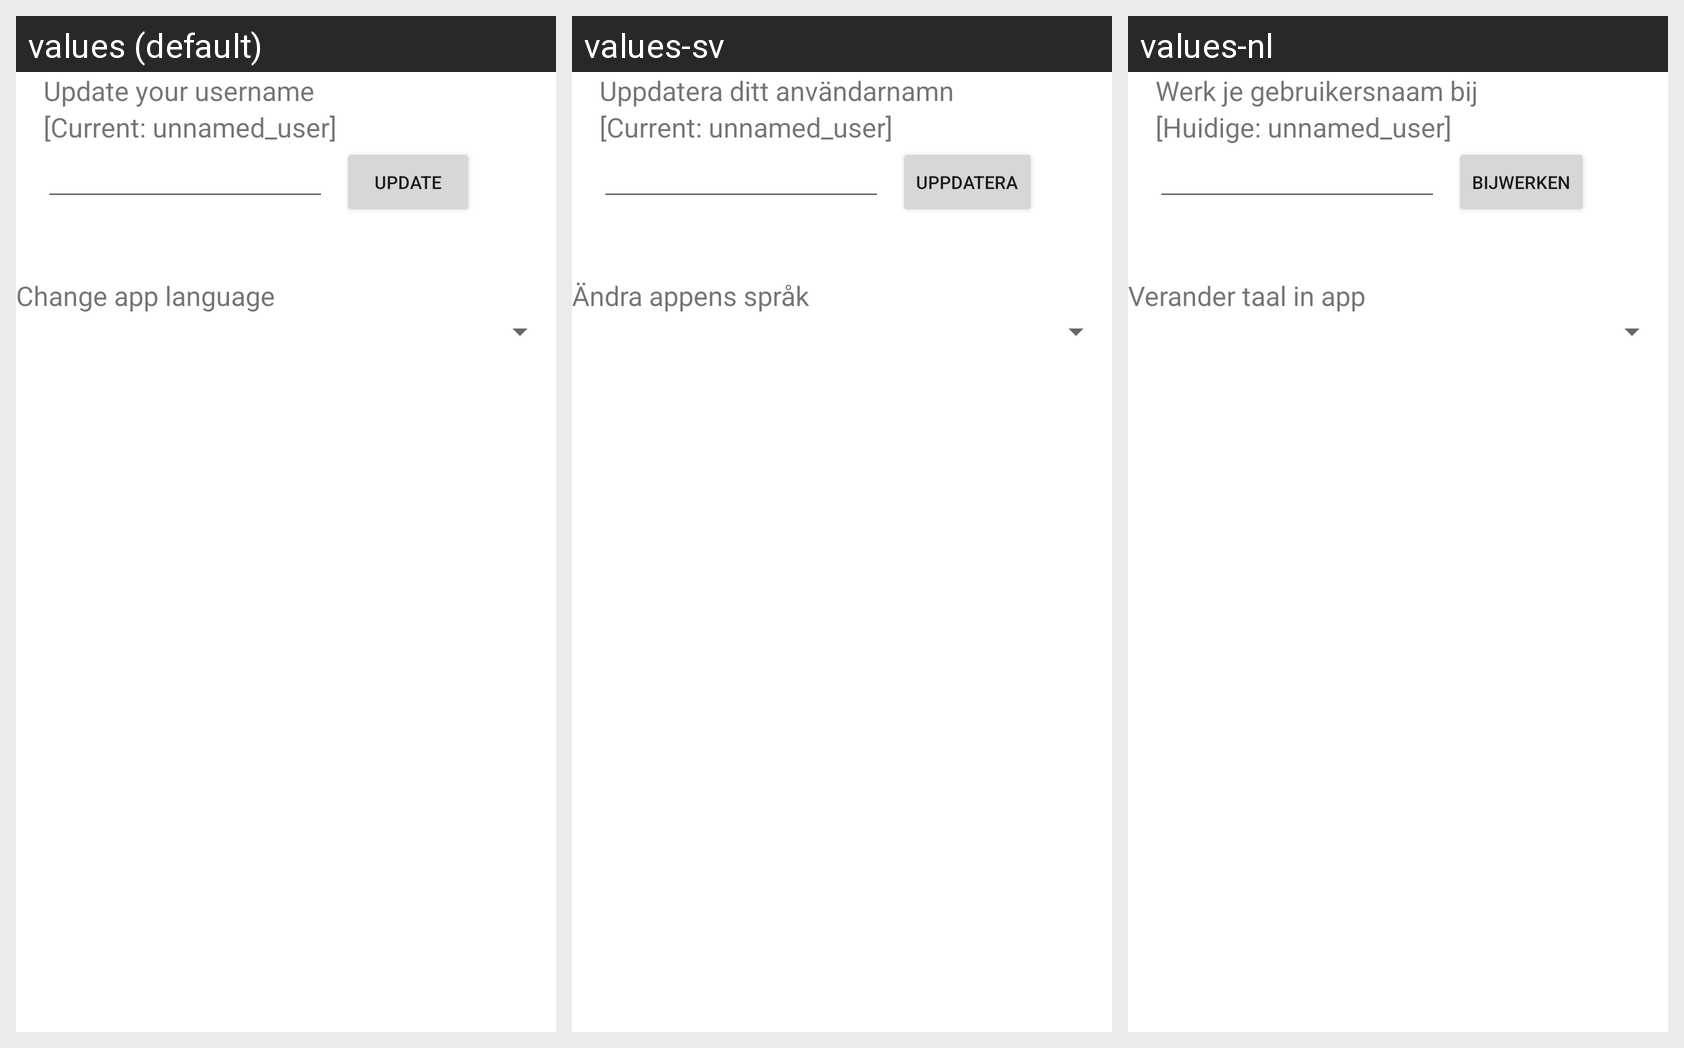

The same Android screen rendered under several of its app's locales, left to right. List the strings drawn on it with the default value and each locale's translation.
Android screen res/layout/fragment_settings.xml rendered under 3 locales, left to right: values (default), values-sv, values-nl. Device: Nexus 5 (rendered at 1080×1920; each locale shown at half size, 540×960, under a caption strip naming it); theme Theme.BlockBlitz.
Strings drawn on this screen, with the default value and each locale's value (text and hints the layout hard-codes, and strings that could not be matched under every locale, appear in the picture but are not listed):

update_your_username
  values: Update your username
  values-sv: Uppdatera ditt användarnamn
  values-nl: Werk je gebruikersnaam bij

tmp_username
  values: [Current: unnamed_user]
  values-sv: [Current: unnamed_user]
  values-nl: [Huidige: unnamed_user]

update
  values: Update
  values-sv: Uppdatera
  values-nl: Bijwerken

update_lang
  values: Change app language
  values-sv: Ändra appens språk
  values-nl: Verander taal in app
